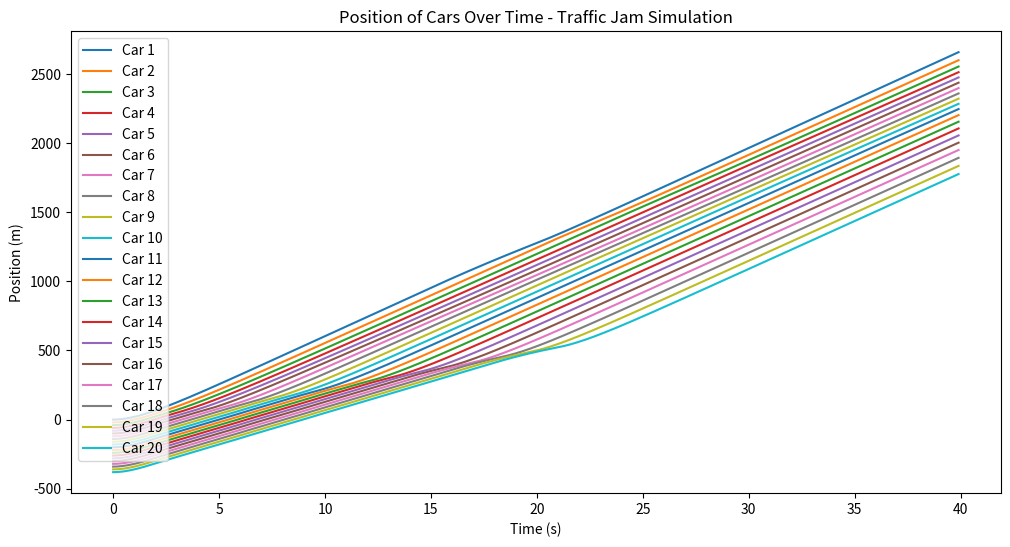

This figure's Python source:
import numpy as np
import matplotlib.pyplot as plt

# Parameters
num_cars = 20
v_desired = 70  # m/s (desired speed)
k = 0.7  # acceleration factor
c = 15   # deceleration constant
dt = 0.1  # time step in seconds
time_total = 40  # total simulation time in seconds
reaction_delay = 0.5  # seconds of reaction delay

# Initial conditions
num_steps = int(time_total / dt)
velocities = np.zeros((num_cars, num_steps))
positions = np.zeros((num_cars, num_steps))
reaction_buffer = int(reaction_delay / dt)  # Number of steps for reaction delay

# Initial position setup (spacing cars)
initial_distance = 20  # Closer spacing to simulate denser traffic
positions[0, 0] = 0  # Lead car starts at 0
for i in range(1, num_cars):
    positions[i, 0] = positions[i-1, 0] - initial_distance

# Introduce a random slowdown in the lead car after a certain time
slowdown_time = 15  # seconds into the simulation to start the slowdown
slowdown_steps = int(slowdown_time / dt)

# Simulation
for t in range(1, num_steps):
    for i in range(num_cars):
        if i == 0:
            # Lead car logic: introduce a slowdown
            if t >= slowdown_steps and t < slowdown_steps + 50:
                a = -2  # Decelerate lead car
            else:
                a = k * (v_desired - velocities[i, t-1])
        else:
            # Distance to the car in front
            d = positions[i-1, t-reaction_buffer] - positions[i, t-1]
            a = k * (v_desired - velocities[i, t-1]) - c / max(d, 1)
            if d < 2:  # Safety check for hard braking
                a = -5  # Hard braking

        # Update velocity and position
        velocities[i, t] = max(0, velocities[i, t-1] + a * dt)
        positions[i, t] = positions[i, t-1] + velocities[i, t-1] * dt + 0.5 * a * dt**2

# Plot the results
plt.figure(figsize=(12, 6))
for i in range(num_cars):
    plt.plot(np.arange(0, time_total, dt), positions[i], label=f"Car {i+1}")

plt.xlabel("Time (s)")
plt.ylabel("Position (m)")
plt.title("Position of Cars Over Time - Traffic Jam Simulation")
plt.legend()
plt.show()
